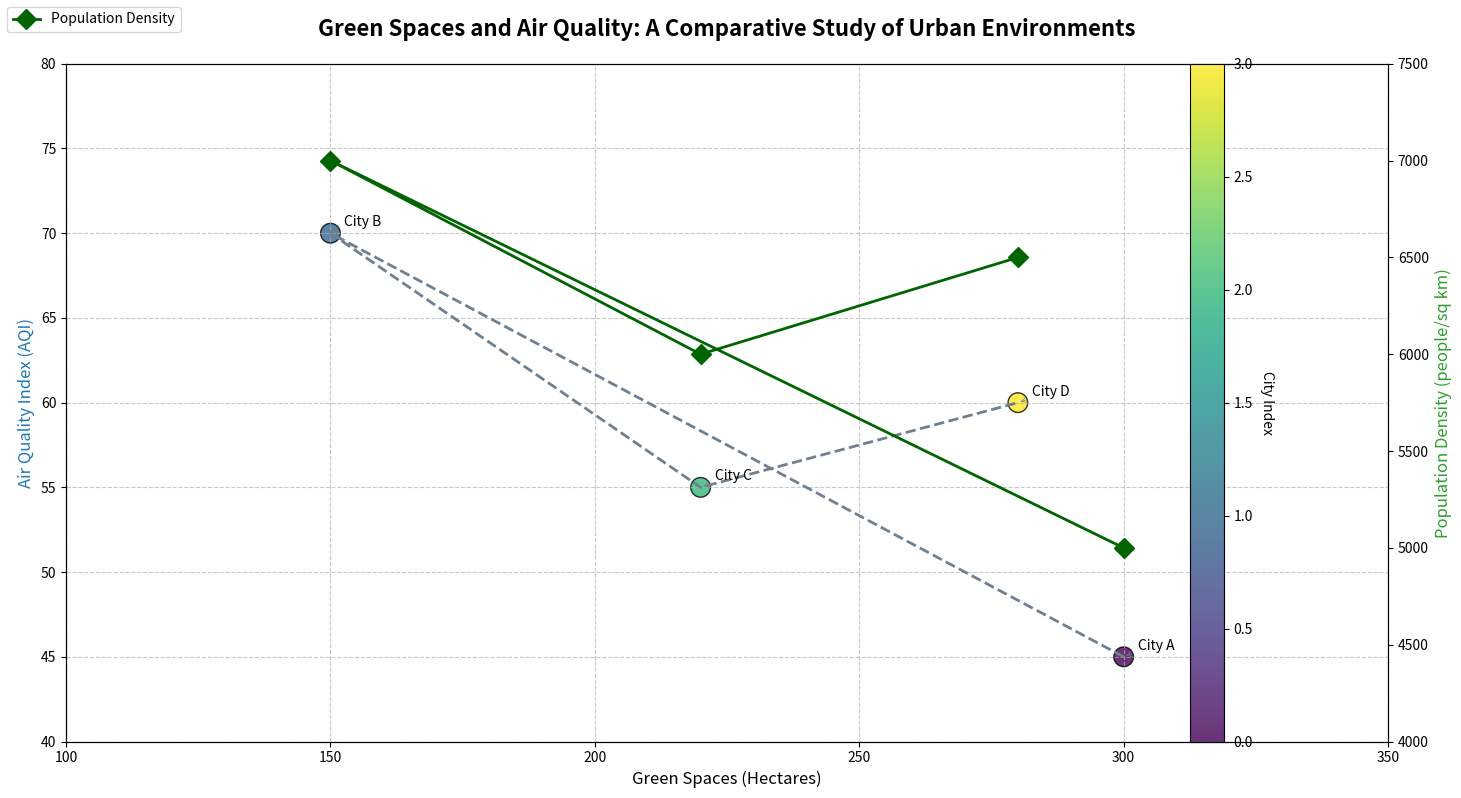

Recreate this plot in Python.
import matplotlib.pyplot as plt
import numpy as np

cities = ['City A', 'City B', 'City C', 'City D']
green_spaces_hectares = [300, 150, 220, 280]
air_quality_index = [45, 70, 55, 60]
population_density = [5000, 7000, 6000, 6500]

fig, ax1 = plt.subplots(figsize=(14, 8))

scatter = ax1.scatter(green_spaces_hectares, air_quality_index, c=range(len(cities)), cmap='viridis', s=200, edgecolor='black', alpha=0.8)
ax1.plot(green_spaces_hectares, air_quality_index, color='slategray', linewidth=2, linestyle='--')

ax1.set_title("Green Spaces and Air Quality: A Comparative Study of Urban Environments", fontsize=16, fontweight='bold', pad=20)
ax1.set_xlabel('Green Spaces (Hectares)', fontsize=12)
ax1.set_ylabel('Air Quality Index (AQI)', fontsize=12, color='tab:blue')

for i, city in enumerate(cities):
    ax1.annotate(city, (green_spaces_hectares[i], air_quality_index[i]), fontsize=10, xytext=(10,5), textcoords='offset points', arrowprops=dict(arrowstyle='->', color='slategray', lw=0.5))

ax2 = ax1.twinx()
ax2.set_ylabel('Population Density (people/sq km)', fontsize=12, color='tab:green')
ax2.plot(green_spaces_hectares, population_density, color='darkgreen', linewidth=2, linestyle='-', marker='D', markersize=10, label='Population Density')

fig.legend(loc='upper left', fontsize=10, title_fontsize=11)

cbar = fig.colorbar(scatter, ax=ax1, orientation='vertical')
cbar.set_label('City Index', rotation=270, labelpad=15)

ax1.grid(True, linestyle='--', alpha=0.7)
plt.xlim(100, 350)
ax1.set_ylim(40, 80)
ax2.set_ylim(4000, 7500)

plt.tight_layout()
plt.show()
